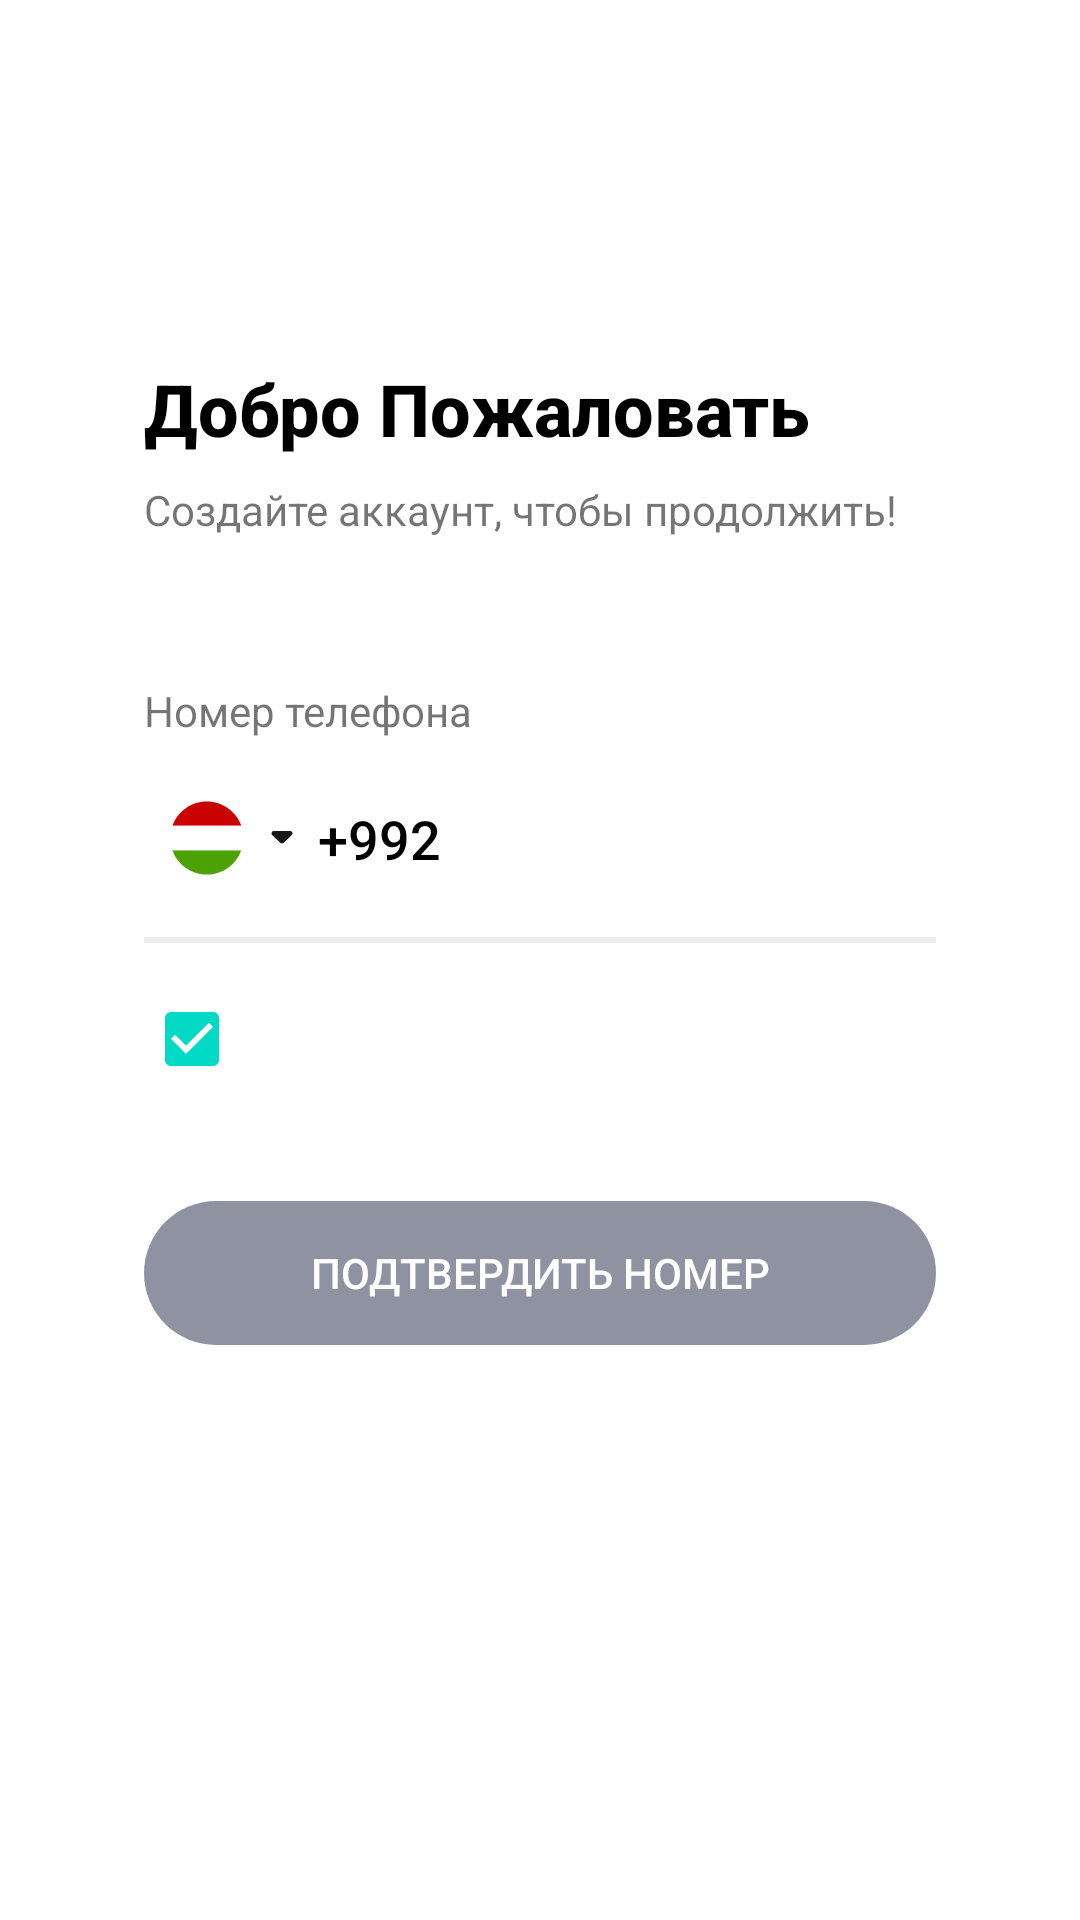

Produce the Android XML layout that renders to this screen, including the resource entries it uses.
<!-- AndroidManifest.xml: application theme AppTheme -->
<!-- res/layout/fragment_registration.xml -->
<?xml version="1.0" encoding="utf-8"?>
<layout xmlns:android="http://schemas.android.com/apk/res/android"
    xmlns:app="http://schemas.android.com/apk/res-auto">

    <data>

    </data>

    <androidx.constraintlayout.widget.ConstraintLayout
        android:layout_width="match_parent"
        android:layout_height="match_parent">

        <TextView
            android:id="@+id/welcome"
            android:layout_width="0dp"
            android:layout_height="wrap_content"
            android:layout_marginStart="48dp"
            android:layout_marginLeft="48dp"
            android:layout_marginTop="120dp"
            android:layout_marginEnd="48dp"
            android:layout_marginRight="48dp"
            android:fontFamily="sans-serif-medium"
            android:text="@string/welcome"
            android:textColor="@color/black"
            android:textSize="@dimen/giant_text_size"
            android:textStyle="bold"
            app:layout_constraintEnd_toEndOf="parent"
            app:layout_constraintStart_toStartOf="parent"
            app:layout_constraintTop_toTopOf="parent" />

        <TextView
            android:id="@+id/welcome_description"
            android:layout_width="wrap_content"
            android:layout_height="wrap_content"
            android:layout_marginTop="@dimen/little_margin"
            android:text="@string/welcome_description"
            app:layout_constraintStart_toStartOf="@+id/welcome"
            app:layout_constraintTop_toBottomOf="@+id/welcome" />

        <TextView
            android:id="@+id/number_phone"
            android:layout_width="wrap_content"
            android:layout_height="wrap_content"
            android:layout_marginTop="48dp"
            android:text="@string/number_phone"
            app:layout_constraintStart_toStartOf="@+id/welcome_description"
            app:layout_constraintTop_toBottomOf="@+id/welcome_description" />

        <androidx.constraintlayout.widget.ConstraintLayout
            android:id="@+id/choose_country"
            android:layout_width="0dp"
            android:layout_height="wrap_content"
            android:layout_marginTop="@dimen/little_margin"
            app:layout_constraintStart_toStartOf="@+id/number_phone"
            app:layout_constraintTop_toBottomOf="@+id/number_phone">


            <ImageView
                android:id="@+id/flag_icon"
                android:layout_width="wrap_content"
                android:layout_height="wrap_content"
                android:layout_marginStart="@dimen/little_margin"
                android:layout_marginLeft="@dimen/little_margin"
                android:layout_marginTop="@dimen/base_margin_half"
                android:layout_marginBottom="@dimen/base_margin_half"
                android:contentDescription="@string/flag_image"
                app:layout_constraintBottom_toBottomOf="parent"
                app:layout_constraintStart_toStartOf="parent"
                app:layout_constraintTop_toTopOf="parent"
                app:srcCompat="@drawable/flag" />

            <ImageView
                android:id="@+id/more_icon"
                android:layout_width="wrap_content"
                android:layout_height="wrap_content"
                android:layout_marginStart="@dimen/little_margin"
                android:layout_marginLeft="@dimen/little_margin"
                android:contentDescription="@string/more_icon"
                app:layout_constraintBottom_toBottomOf="@+id/flag_icon"
                app:layout_constraintStart_toEndOf="@+id/flag_icon"
                app:layout_constraintTop_toTopOf="@+id/flag_icon"
                app:srcCompat="@drawable/ic_more" />

            <TextView
                android:id="@+id/country_code"
                android:layout_width="wrap_content"
                android:layout_height="wrap_content"
                android:layout_marginStart="@dimen/little_margin"
                android:layout_marginLeft="@dimen/little_margin"
                android:layout_marginEnd="@dimen/little_margin"
                android:layout_marginRight="@dimen/little_margin"
                android:fontFamily="sans-serif-medium"
                android:text="@string/tajikistan_phone_code"
                android:textColor="@color/black"
                android:textSize="@dimen/big_text_size"
                app:layout_constraintBottom_toBottomOf="@+id/flag_icon"
                app:layout_constraintEnd_toEndOf="parent"
                app:layout_constraintStart_toEndOf="@+id/more_icon"
                app:layout_constraintTop_toTopOf="@+id/flag_icon" />
        </androidx.constraintlayout.widget.ConstraintLayout>

        <EditText
            android:id="@+id/number"
            android:layout_width="0dp"
            android:layout_height="0dp"
            android:layout_marginStart="@dimen/little_margin"
            android:layout_marginLeft="@dimen/little_margin"
            android:layout_marginEnd="@dimen/little_margin"
            android:layout_marginRight="@dimen/little_margin"
            android:background="@android:color/transparent"
            android:inputType="number"

            app:layout_constraintBottom_toBottomOf="@+id/choose_country"
            app:layout_constraintEnd_toStartOf="@+id/status"
            app:layout_constraintStart_toEndOf="@+id/choose_country"
            app:layout_constraintTop_toTopOf="@+id/choose_country" />

        <ImageView
            android:id="@+id/status"
            android:layout_width="wrap_content"
            android:layout_height="wrap_content"
            android:contentDescription="@string/flag_image"
            android:visibility="gone"
            app:layout_constraintBottom_toBottomOf="@+id/number"
            app:layout_constraintEnd_toEndOf="@+id/welcome"
            app:layout_constraintTop_toTopOf="@+id/number"
            app:srcCompat="@drawable/ic_check" />

        <View
            android:id="@+id/view"
            android:layout_width="0dp"
            android:layout_height="2dp"
            android:layout_marginTop="@dimen/little_margin"
            android:background="@color/viewColor"
            app:layout_constraintEnd_toEndOf="@+id/status"
            app:layout_constraintStart_toStartOf="@+id/choose_country"
            app:layout_constraintTop_toBottomOf="@+id/number" />

        <CheckBox
            android:id="@+id/rule_checkbox"
            android:layout_width="0dp"
            android:layout_height="wrap_content"
            android:layout_marginTop="@dimen/little_margin"
            android:checked="true"
            app:layout_constraintEnd_toEndOf="@+id/view"
            app:layout_constraintStart_toStartOf="@+id/view"
            app:layout_constraintTop_toBottomOf="@+id/view" />

        <Button
            android:id="@+id/accept"
            android:layout_width="0dp"
            android:layout_height="wrap_content"
            android:layout_marginTop="30dp"
            android:background="@drawable/enabled_btn_background"
            android:enabled="false"
            android:fontFamily="sans-serif-medium"
            android:text="@string/accept_number"
            android:textColor="@color/white"
            app:layout_constraintEnd_toEndOf="@+id/rule_checkbox"
            app:layout_constraintStart_toStartOf="@+id/rule_checkbox"
            app:layout_constraintTop_toBottomOf="@+id/rule_checkbox" />

    </androidx.constraintlayout.widget.ConstraintLayout>
</layout>
<!-- resources referenced by this layout -->
<resources>
  <color name="black">#000000</color>
  <color name="viewColor">#eeeeee</color>
  <color name="white">#FFFFFF</color>
  <dimen name="base_margin_half">12dp</dimen>
  <dimen name="big_text_size">18sp</dimen>
  <dimen name="giant_text_size">24sp</dimen>
  <dimen name="little_margin">8dp</dimen>
  <!-- drawable enabled_btn_background (drawable) -->
  <shape xmlns:android="http://schemas.android.com/apk/res/android"
      android:shape="rectangle" >
  
      <solid android:color="#8F92A1" />
  
      <corners
          android:bottomLeftRadius="50dp"
          android:bottomRightRadius="50dp"
          android:topLeftRadius="50dp"
          android:topRightRadius="50dp" />
  
  </shape>
  <!-- drawable flag (drawable) -->
  <vector xmlns:android="http://schemas.android.com/apk/res/android"
      android:width="26dp"
      android:height="26dp"
      android:viewportWidth="26"
      android:viewportHeight="26">
    <path
        android:pathData="M12.9188,0.8125C7.6375,0.8125 3.1281,4.225 1.4625,8.9375H24.4563C22.75,4.225 18.2406,0.8125 12.9188,0.8125Z"
        android:fillColor="#CA0202"/>
    <path
        android:pathData="M12.9188,25.1875C18.2406,25.1875 22.75,21.8156 24.4156,17.0625H1.4625C3.1281,21.8156 7.6375,25.1875 12.9188,25.1875Z"
        android:fillColor="#4CA202"/>
    <path
        android:pathData="M1.4625,8.9375C1.0156,10.1969 0.7719,11.5781 0.7719,13C0.7719,14.4219 1.0156,15.8031 1.4625,17.0625H24.4562C24.9031,15.8031 25.1469,14.4219 25.1469,13C25.1469,11.5781 24.9031,10.1969 24.4562,8.9375H1.4625Z"
        android:fillColor="#ffffff"/>
  </vector>
  <!-- drawable ic_check (drawable) -->
  <vector xmlns:android="http://schemas.android.com/apk/res/android"
      android:width="12dp"
      android:height="10dp"
      android:viewportWidth="12"
      android:viewportHeight="10">
    <path
        android:pathData="M4.5859,6.4142L1.7575,3.5858L0.3433,5L4.5859,9.2426L11.657,2.1715L10.2428,0.7573L4.5859,6.4142Z"
        android:fillColor="#A85EFA"
        android:fillType="evenOdd"/>
  </vector>
  <!-- drawable ic_more (drawable) -->
  <vector xmlns:android="http://schemas.android.com/apk/res/android"
      android:width="8dp"
      android:height="5dp"
      android:viewportWidth="8"
      android:viewportHeight="5">
    <path
        android:pathData="M4.68865,3.8435L7.28865,1.3435C7.50196,1.1078 7.55637,0.76855 7.42746,0.47797C7.29855,0.18739 7.01054,0.00005 6.69265,0H1.30165C0.98478,0.00093 0.69801,0.1879 0.56931,0.47746C0.44062,0.76702 0.494,1.10517 0.70565,1.341L3.30565,3.8435C3.48284,4.0382 3.73389,4.14917 3.99715,4.14917C4.2604,4.14917 4.51146,4.0382 4.68865,3.8435Z"
        android:fillColor="#171717"
        android:fillType="evenOdd"/>
  </vector>
  <string name="accept_number">подтвердить номер</string>
  <string name="flag_image">flag_image</string>
  <string name="more_icon">more_icon</string>
  <string name="number_phone">Номер телефона</string>
  <string name="tajikistan_phone_code">+992</string>
  <string name="welcome">Добро Пожаловать</string>
  <string name="welcome_description">Создайте аккаунт, чтобы продолжить!</string>
  <style name="AppTheme" parent="Theme.MaterialComponents.Light.NoActionBar">
          
          <item name="colorPrimary">@color/colorPrimary</item>
          <item name="colorPrimaryDark">@color/colorPrimaryDark</item>
          <item name="colorAccent">@color/colorAccent</item>
  
      </style>
  <color name="colorPrimary">#23709E</color>
  <color name="colorPrimaryDark">#3700B3</color>
  <color name="colorAccent">#03DAC5</color>
</resources>
